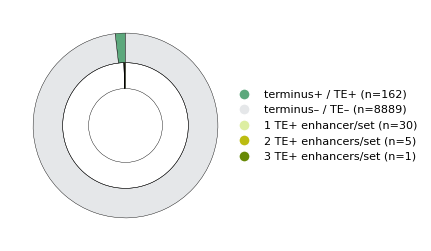
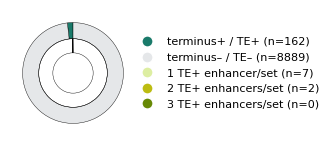

Python code for these plots, in order:
import matplotlib as mpl
mpl.rcParams.update({
    "font.family": "Arial",
    "font.size": 8,
    "legend.fontsize": 8,
    "axes.titlesize": 8,
    "axes.labelsize": 8,
    "xtick.labelsize": 8,
    "ytick.labelsize": 8,
    "figure.dpi": 600,
    "savefig.dpi": 600,
})

import matplotlib.pyplot as plt
from matplotlib.lines import Line2D

# ====== Inputs ======
te_minus_sets = 9051-162   # terminus– (TE–) sets
te_plus_sets  = 162    # terminus+ (TE+) sets
total_sets = te_minus_sets + te_plus_sets

te_plus_breakdown = {
    "1 TE+ enhancer/set": 30,
    "2 TE+ enhancers/set": 5,
    "3 TE+ enhancers/set": 1,
}

# ====== Appearance ======
C_PLUS  = "#5ca87c"   # green (replaces old blue)
C_MINUS = "#E5E7E9"   # light grey

# inner ring: still green, but distinguish slices
C_1 = "#ddeea2"
C_2 = "#bcbc11"
C_3 = "#678905"

TRANSPARENT = (1, 1, 1, 0)
DPI = 600

def nested_donut_terminus_outer_enhancers_inner(ax, startangle=90):
    # matches your original ring geometry
    outer_radius = 1.0
    outer_width  = 0.32
    inner_radius = 0.68
    inner_width  = 0.28

    # ---- Outer ring: terminus – / + ----
    ax.pie(
        [te_plus_sets, te_minus_sets],
        colors=[C_PLUS, C_MINUS],
        startangle=startangle,
        radius=outer_radius,
        wedgeprops=dict(width=outer_width, edgecolor="black", linewidth=0.3)
    )

    # ---- Inner ring: enhancers/set within TE+ ----
    v1 = te_plus_breakdown.get("1 TE+ enhancer/set", 0)
    v2 = te_plus_breakdown.get("2 TE+ enhancers/set", 0)
    v3 = te_plus_breakdown.get("3 TE+ enhancers/set", 0)

    # transparent remainder so inner ring aligns to full circle
    remainder = total_sets - (v1 + v2 + v3)

    ax.pie(
        [v1, v2, v3, remainder],
        colors=[C_1, C_2, C_3, TRANSPARENT],
        startangle=startangle,
        radius=inner_radius,
        wedgeprops=dict(width=inner_width, edgecolor="black", linewidth=0.3)
    )

    ax.set(aspect="equal")
    ax.set_xticks([]); ax.set_yticks([])
    for spine in ax.spines.values():
        spine.set_visible(False)

# ====== Build figure ======
fig, ax = plt.subplots(1, 1, figsize=(3.2, 3.0), dpi=DPI)
nested_donut_terminus_outer_enhancers_inner(ax)

handles = [
    Line2D([0],[0], marker='o', color='w', markerfacecolor=C_PLUS, markersize=8,
           label=f"terminus+ / TE+ (n={te_plus_sets})"),
    Line2D([0],[0], marker='o', color='w', markerfacecolor=C_MINUS, markersize=8,
           label=f"terminus– / TE– (n={te_minus_sets})"),
    Line2D([0],[0], marker='o', color='w', markerfacecolor=C_1, markersize=8,
           label=f"1 TE+ enhancer/set (n={te_plus_breakdown['1 TE+ enhancer/set']})"),
    Line2D([0],[0], marker='o', color='w', markerfacecolor=C_2, markersize=8,
           label=f"2 TE+ enhancers/set (n={te_plus_breakdown['2 TE+ enhancers/set']})"),
    Line2D([0],[0], marker='o', color='w', markerfacecolor=C_3, markersize=8,
           label=f"3 TE+ enhancers/set (n={te_plus_breakdown['3 TE+ enhancers/set']})"),
]

ax.legend(
    handles=handles,
    frameon=False,
    loc="center left",
    bbox_to_anchor=(0.92, 0.5),
    prop={"family": "Arial", "size": 8},
)




import matplotlib as mpl
mpl.rcParams.update({
    "font.family": "Arial",
    "font.size": 8,
    "legend.fontsize": 8,
    "axes.titlesize": 8,
    "axes.labelsize": 8,
    "xtick.labelsize": 8,
    "ytick.labelsize": 8,
    "figure.dpi": 600,
    "savefig.dpi": 600,
})

import matplotlib.pyplot as plt
from matplotlib.lines import Line2D

# ====== Inputs ======
te_minus_sets = 9051-162   # terminus– (TE–) sets
te_plus_sets  = 162    # terminus+ (TE+) sets

total_sets = te_minus_sets + te_plus_sets

te_plus_breakdown = {
    "1 TE+ enhancer/set": 7,
    "2 TE+ enhancers/set": 2,
    "3 TE+ enhancers/set": 0,
}

# ====== Appearance ======
C_PLUS  = "#1a7a6a"   # green (replaces old blue)
C_MINUS = "#E5E7E9"   # light grey

# inner ring: still green, but distinguish slices
C_1 = "#ddeea2"
C_2 = "#bcbc11"
C_3 = "#678905"

TRANSPARENT = (1, 1, 1, 0)
DPI = 600

def nested_donut_terminus_outer_enhancers_inner(ax, startangle=90):
    # matches your original ring geometry
    outer_radius = 1.0
    outer_width  = 0.32
    inner_radius = 0.68
    inner_width  = 0.28

    # ---- Outer ring: terminus – / + ----
    ax.pie(
        [te_plus_sets, te_minus_sets],
        colors=[C_PLUS, C_MINUS],
        startangle=startangle,
        radius=outer_radius,
        wedgeprops=dict(width=outer_width, edgecolor="black", linewidth=0.3)
    )

    # ---- Inner ring: enhancers/set within TE+ ----
    v1 = te_plus_breakdown.get("1 TE+ enhancer/set", 0)
    v2 = te_plus_breakdown.get("2 TE+ enhancers/set", 0)
    v3 = te_plus_breakdown.get("3 TE+ enhancers/set", 0)

    # transparent remainder so inner ring aligns to full circle
    remainder = total_sets - (v1 + v2 + v3)

    ax.pie(
        [v1, v2, v3, remainder],
        colors=[C_1, C_2, C_3, TRANSPARENT],
        startangle=startangle,
        radius=inner_radius,
        wedgeprops=dict(width=inner_width, edgecolor="black", linewidth=0.3)
    )

    ax.set(aspect="equal")
    ax.set_xticks([]); ax.set_yticks([])
    for spine in ax.spines.values():
        spine.set_visible(False)

# ====== Build figure ======
fig, ax = plt.subplots(1, 1, figsize=(3.2, 3.0), dpi=DPI)
nested_donut_terminus_outer_enhancers_inner(ax)

handles = [
    Line2D([0],[0], marker='o', color='w', markerfacecolor=C_PLUS, markersize=8,
           label=f"terminus+ / TE+ (n={te_plus_sets})"),
    Line2D([0],[0], marker='o', color='w', markerfacecolor=C_MINUS, markersize=8,
           label=f"terminus– / TE– (n={te_minus_sets})"),
    Line2D([0],[0], marker='o', color='w', markerfacecolor=C_1, markersize=8,
           label=f"1 TE+ enhancer/set (n={te_plus_breakdown['1 TE+ enhancer/set']})"),
    Line2D([0],[0], marker='o', color='w', markerfacecolor=C_2, markersize=8,
           label=f"2 TE+ enhancers/set (n={te_plus_breakdown['2 TE+ enhancers/set']})"),
    Line2D([0],[0], marker='o', color='w', markerfacecolor=C_3, markersize=8,
           label=f"3 TE+ enhancers/set (n={te_plus_breakdown['3 TE+ enhancers/set']})"),
]

ax.legend(
    handles=handles,
    frameon=False,
    loc="center left",
    bbox_to_anchor=(0.92, 0.5),
    prop={"family": "Arial", "size": 8},
)

plt.tight_layout()
plt.savefig("te_nested_donut_splitting.png", dpi=DPI, bbox_inches="tight", transparent=True)
plt.show()
